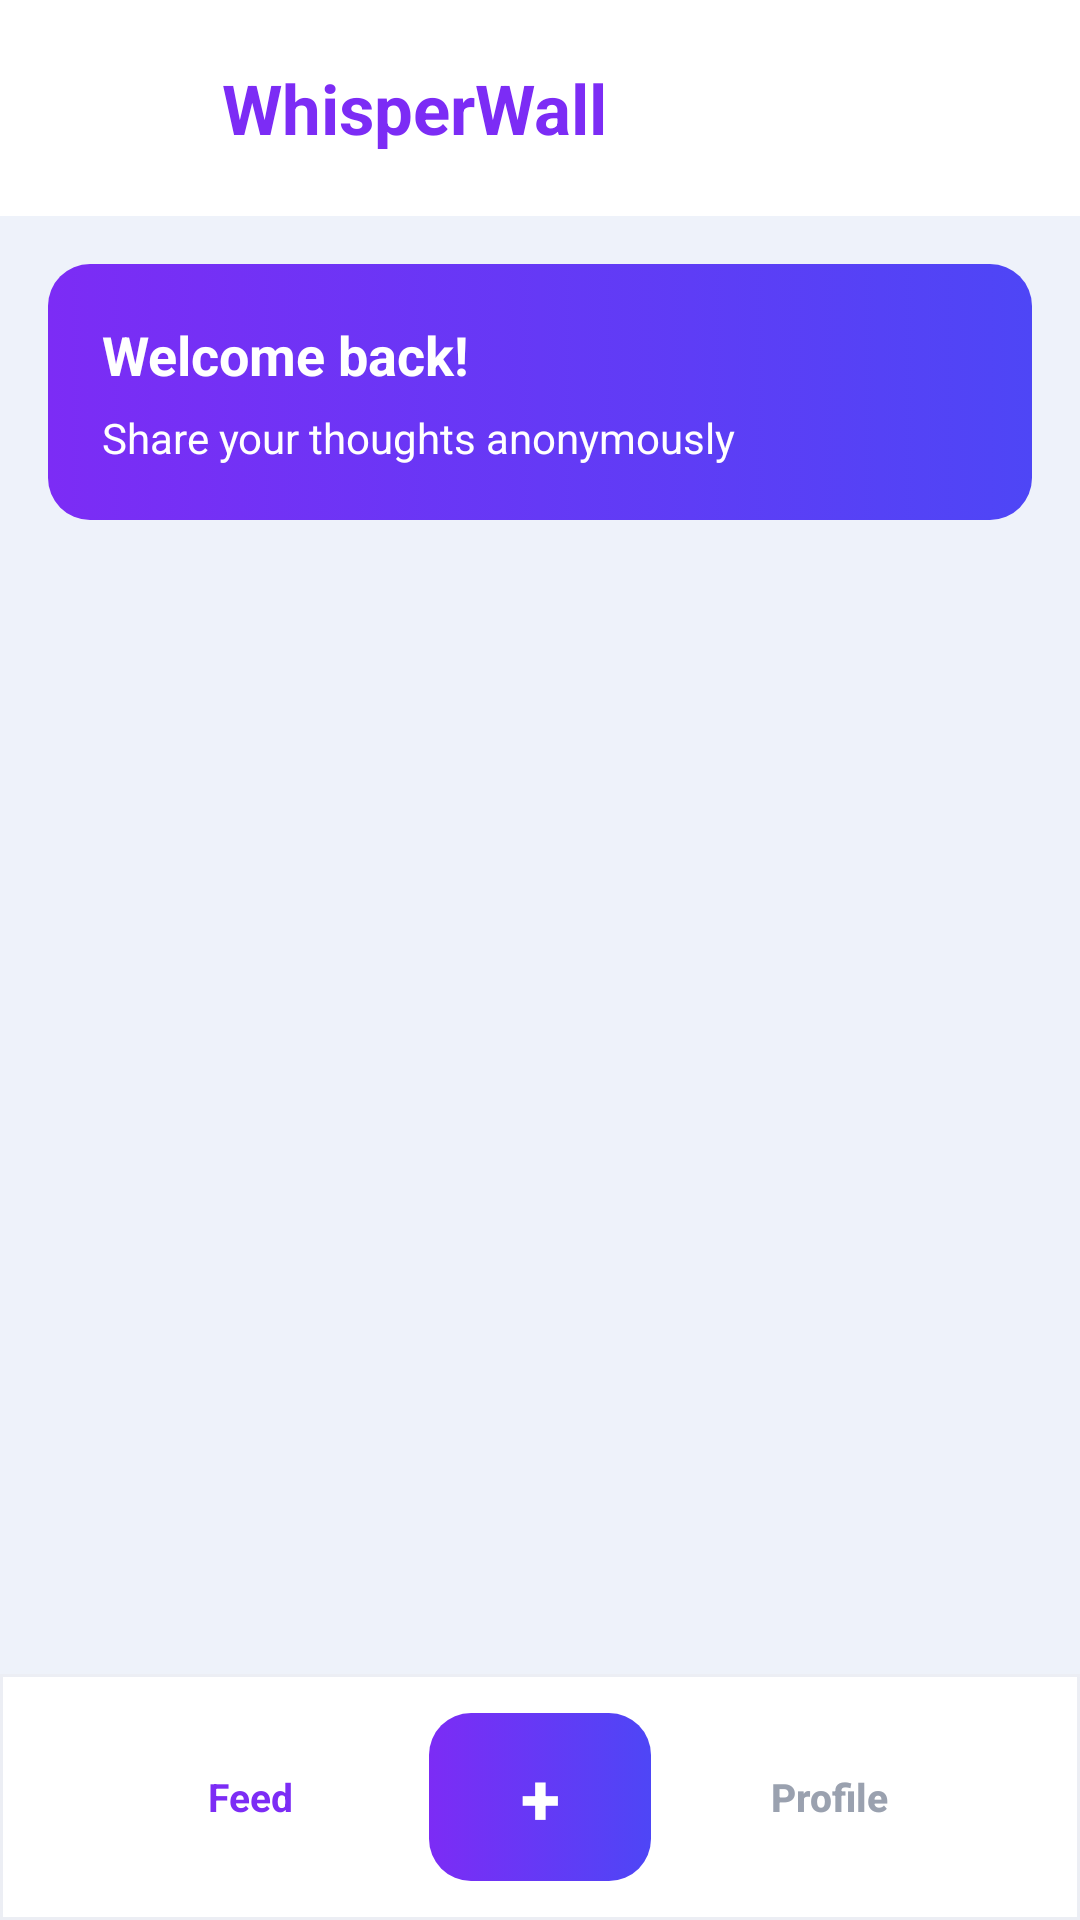

This screen was rendered from an Android layout file. Write that file and the resources it references.
<!-- AndroidManifest.xml: application theme Theme.WhisperWall -->
<!-- res/layout/activity_home_feature.xml -->
<?xml version="1.0" encoding="utf-8"?>
<LinearLayout xmlns:android="http://schemas.android.com/apk/res/android"
    android:layout_width="match_parent"
    android:layout_height="match_parent"
    android:background="#EEF2FA"
    android:orientation="vertical">

    <LinearLayout
        android:layout_width="match_parent"
        android:layout_height="72dp"
        android:background="#FFFFFF"
        android:gravity="center_vertical"
        android:orientation="horizontal"
        android:paddingStart="18dp"
        android:paddingEnd="18dp">

        <ImageView
            android:layout_width="46dp"
            android:layout_height="46dp"
            android:contentDescription="WhisperWall"
            android:src="@mipmap/whisperwall_logo" />

        <TextView
            android:id="@+id/tvHeaderTitle"
            android:layout_width="0dp"
            android:layout_height="wrap_content"
            android:layout_marginStart="10dp"
            android:layout_weight="1"
            android:text="WhisperWall"
            android:textColor="#7C2CF5"
            android:textSize="23sp"
            android:textStyle="bold" />

        <Button
            android:id="@+id/btnLogout"
            android:layout_width="1dp"
            android:layout_height="1dp"
            android:visibility="gone" />
    </LinearLayout>

    <TextView
        android:id="@+id/tvError"
        android:layout_width="match_parent"
        android:layout_height="wrap_content"
        android:background="#FEF2F2"
        android:paddingStart="16dp"
        android:paddingTop="8dp"
        android:paddingEnd="16dp"
        android:paddingBottom="8dp"
        android:textColor="#B3261E"
        android:visibility="gone" />

    <LinearLayout
        android:layout_width="match_parent"
        android:layout_height="wrap_content"
        android:layout_marginStart="16dp"
        android:layout_marginTop="16dp"
        android:layout_marginEnd="16dp"
        android:background="@drawable/bg_button_purple"
        android:orientation="vertical"
        android:padding="18dp">

        <TextView
            android:id="@+id/tvWelcome"
            android:layout_width="match_parent"
            android:layout_height="wrap_content"
            android:text="Welcome back!"
            android:textColor="#FFFFFF"
            android:textSize="18sp"
            android:textStyle="bold" />

        <TextView
            android:layout_width="match_parent"
            android:layout_height="wrap_content"
            android:layout_marginTop="6dp"
            android:text="Share your thoughts anonymously"
            android:textColor="#FFFFFF"
            android:textSize="14sp" />
    </LinearLayout>

    <androidx.recyclerview.widget.RecyclerView
        android:id="@+id/rvConfessions"
        android:layout_width="match_parent"
        android:layout_height="0dp"
        android:layout_weight="1"
        android:clipToPadding="false"
        android:paddingStart="16dp"
        android:paddingTop="16dp"
        android:paddingEnd="16dp"
        android:paddingBottom="16dp" />

    <LinearLayout
        android:layout_width="match_parent"
        android:layout_height="82dp"
        android:background="@drawable/bg_bottom_bar"
        android:gravity="center"
        android:orientation="horizontal"
        android:paddingStart="24dp"
        android:paddingEnd="24dp">

        <TextView
            android:layout_width="0dp"
            android:layout_height="wrap_content"
            android:layout_weight="1"
            android:gravity="center"
            android:text="Feed"
            android:textColor="#7C2CF5"
            android:textSize="13sp"
            android:textStyle="bold" />

        <Button
            android:id="@+id/btnNewConfession"
            android:layout_width="74dp"
            android:layout_height="56dp"
            android:background="@drawable/bg_button_purple"
            android:stateListAnimator="@null"
            android:text="+"
            android:textColor="#FFFFFF"
            android:textSize="24sp"
            android:textStyle="bold" />

        <Button
            android:id="@+id/btnProfile"
            android:layout_width="0dp"
            android:layout_height="48dp"
            android:layout_weight="1"
            android:background="@android:color/transparent"
            android:text="Profile"
            android:textAllCaps="false"
            android:textColor="#9AA1AF"
            android:textSize="13sp"
            android:textStyle="bold" />
    </LinearLayout>
</LinearLayout>
<!-- resources referenced by this layout -->
<resources>
  <!-- drawable bg_bottom_bar (drawable) -->
  <?xml version="1.0" encoding="utf-8"?>
  <shape xmlns:android="http://schemas.android.com/apk/res/android">
      <solid android:color="#FFFFFF" />
      <stroke
          android:width="1dp"
          android:color="#ECEEF4" />
  </shape>
  <!-- drawable bg_button_purple (drawable) -->
  <?xml version="1.0" encoding="utf-8"?>
  <selector xmlns:android="http://schemas.android.com/apk/res/android">
      <item android:state_pressed="true">
          <shape android:shape="rectangle">
              <gradient
                  android:angle="0"
                  android:startColor="#6F2EF7"
                  android:endColor="#4E46F6" />
              <corners android:radius="14dp" />
          </shape>
      </item>
      <item>
          <shape android:shape="rectangle">
              <gradient
                  android:angle="0"
                  android:startColor="#7C2CF5"
                  android:endColor="#4E46F6" />
              <corners android:radius="14dp" />
          </shape>
      </item>
  </selector>
  <!-- mipmap whisperwall_logo: png bitmap (drawable, 27408 bytes) -->
  <style name="Theme.WhisperWall" parent="Base.Theme.WhisperWall" />
  <style name="Base.Theme.WhisperWall" parent="Theme.Material3.DayNight.NoActionBar">
          <item name="colorPrimary">#6C3CE1</item>
          <item name="colorPrimaryVariant">#5A2DBF</item>
          <item name="colorOnPrimary">#FFFFFF</item>
          <item name="android:windowBackground">#F0F2F8</item>
      </style>
</resources>
